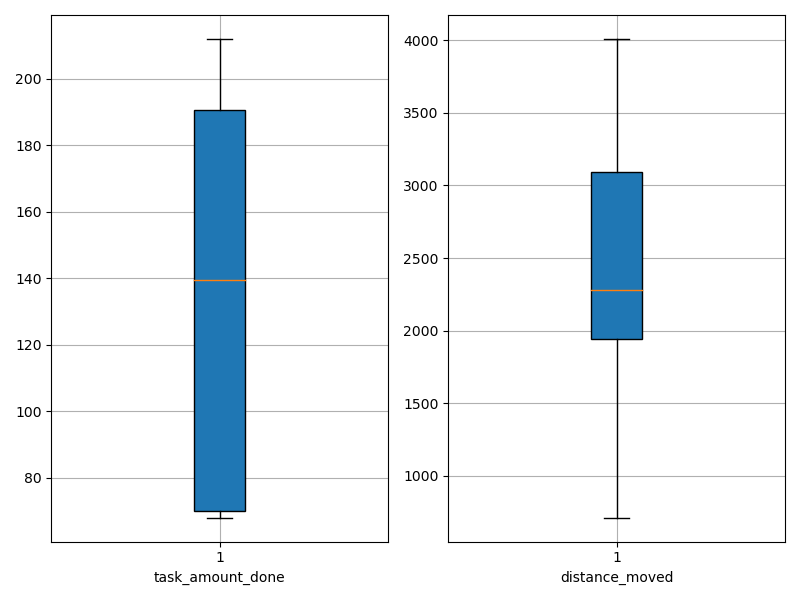

The table this chart was drawn from, first rows:
agent_id, task_amount_done, distance_moved
0, 68.0, 1186
1, 211.0, 3965
2, 70.0, 2214
3, 138.0, 1988
4, 69.0, 806.4
5, 142.0, 2408
6, 212.0, 3025
7, 141.0, 2724
8, 69.0, 2162
9, 69.0, 712.1
10, 141.0, 2209
11, 139.0, 1936
12, 207.0, 3654
13, 70.0, 2630
14, 71.0, 1260
15, 208.0, 3645
16, 70.0, 2316
17, 71.0, 1116
18, 139.0, 2191
19, 141.0, 2832
20, 141.0, 2245
21, 70.0, 1965
22, 140.0, 1869
23, 211.0, 3115
24, 139.0, 3124
25, 142.0, 2789
26, 209.0, 3301
27, 70.0, 1033
28, 211.0, 3843
29, 211.0, 4009
